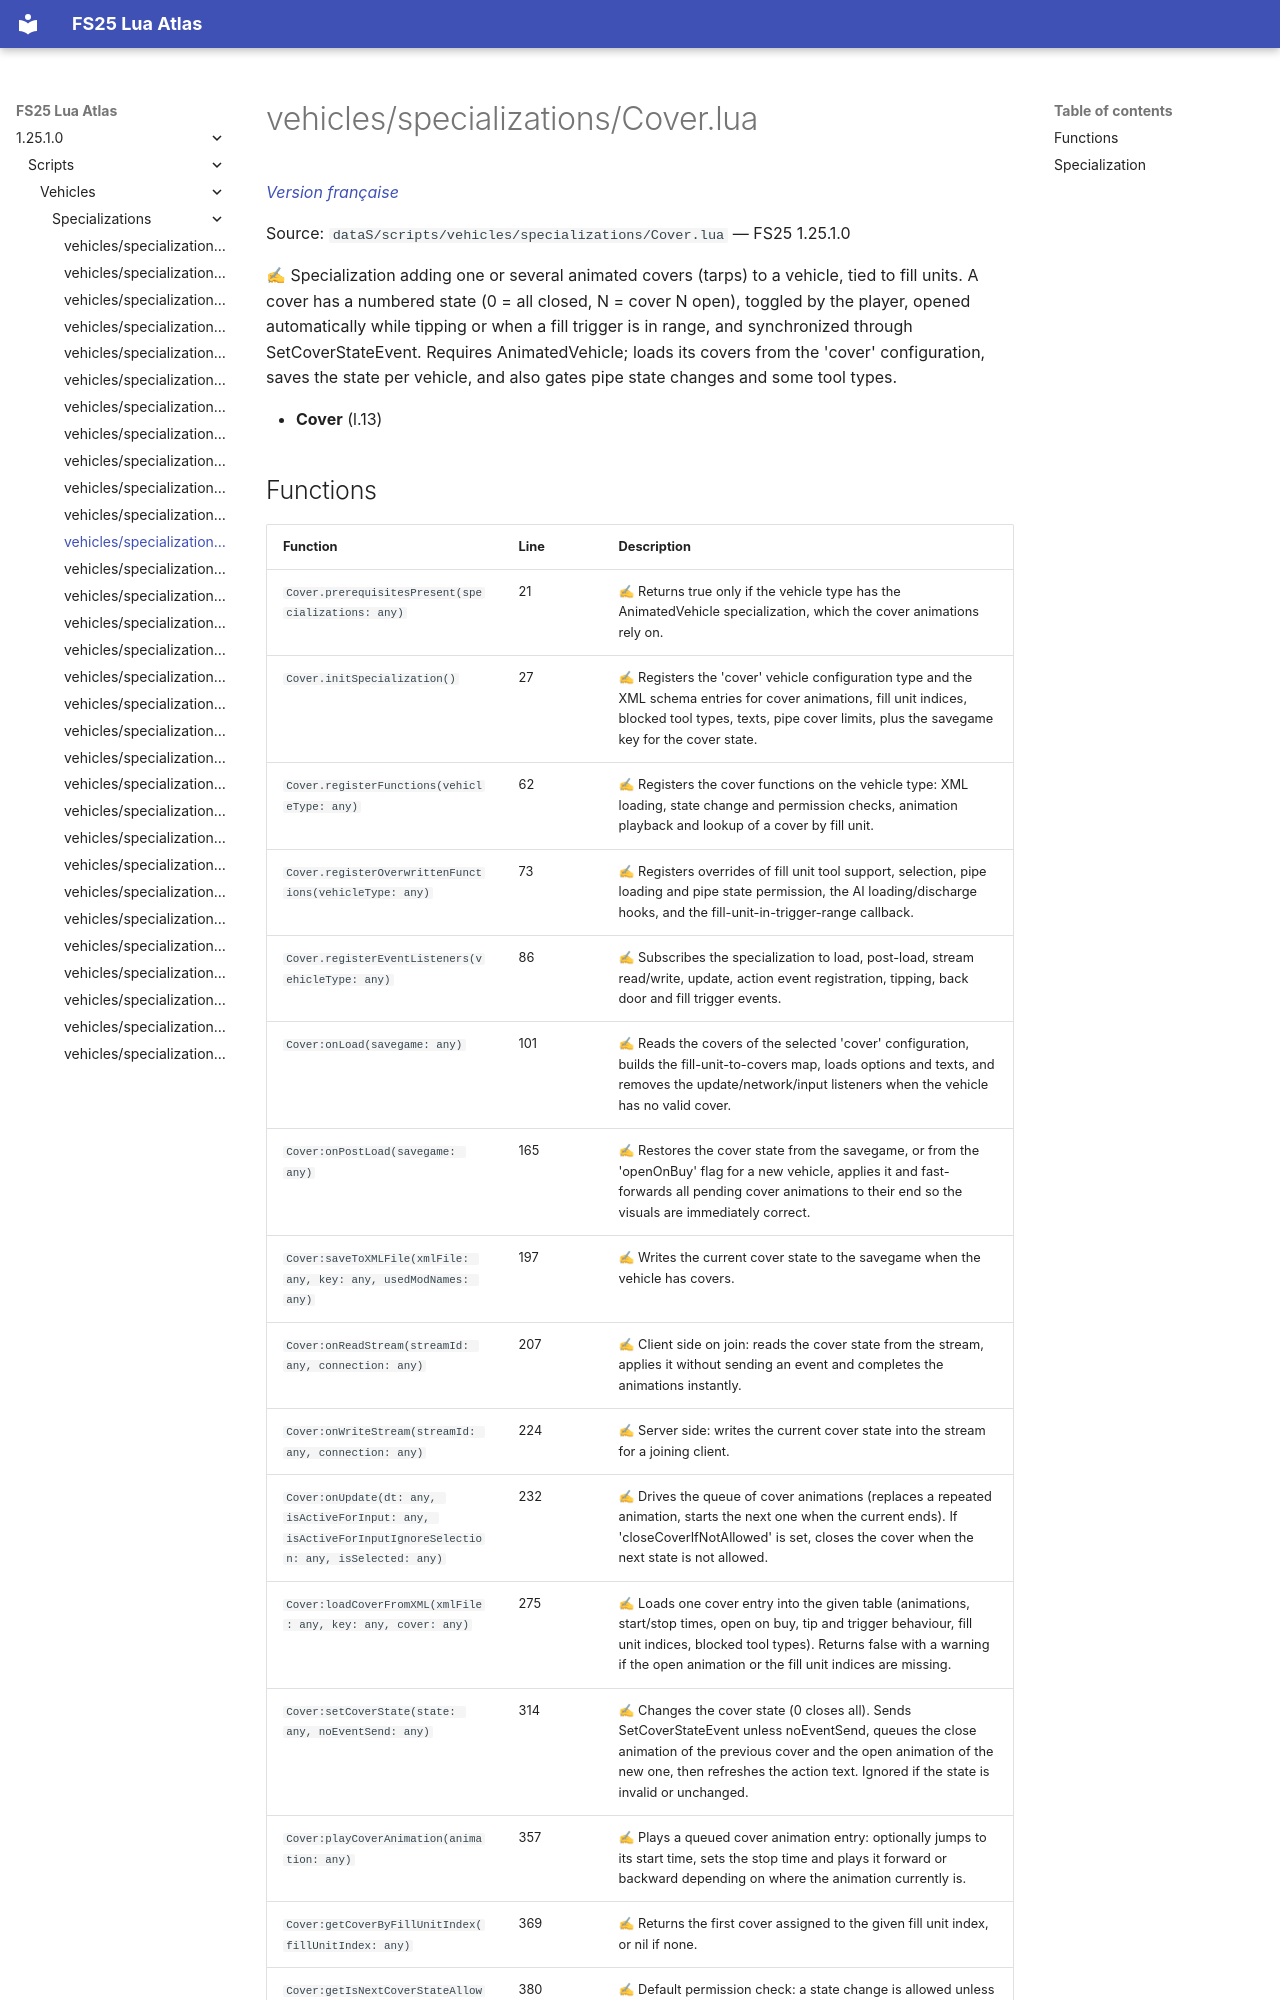

repository: Tim0219800/fs25-lua-atlas · page: 1.25.1.0/scripts/vehicles/specializations/Cover.html · generator: mkdocs

# vehicles/specializations/Cover.lua

*[Version française](../../../fr/scripts/vehicles/specializations/Cover.md)*

Source: `dataS/scripts/vehicles/specializations/Cover.lua` — FS25 1.25.1.0

✍ Specialization adding one or several animated covers (tarps) to a vehicle, tied to fill units. A cover has a numbered state (0 = all closed, N = cover N open), toggled by the player, opened automatically while tipping or when a fill trigger is in range, and synchronized through SetCoverStateEvent. Requires AnimatedVehicle; loads its covers from the 'cover' configuration, saves the state per vehicle, and also gates pipe state changes and some tool types.

- **Cover** (l.13)
